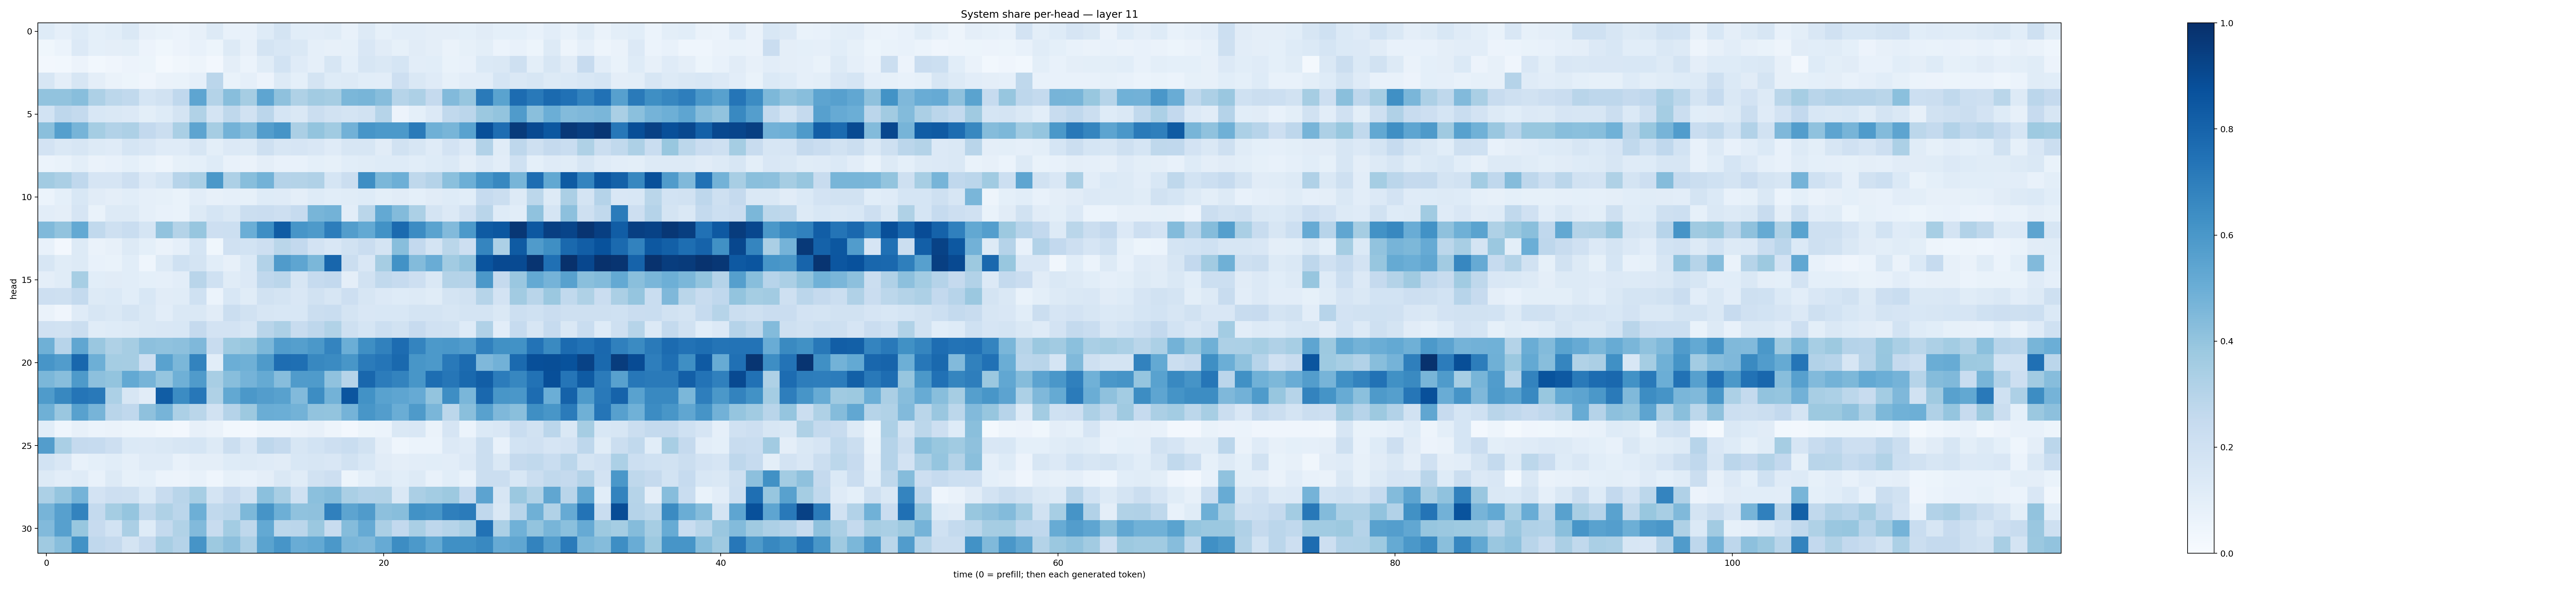

Source data for this figure (header and first rows):
0.1219522, 0.08738589, 0.121809624, 0.09124013, 0.10780458, 0.14683488, 0.07910453, 0.06823208, 0.060445473, 0.07834242, 0.12765248, 0.07068124, 0.07119232, 0.12325037, 0.1761281, 0.10901609, 0.10350453, 0.11558791, 0.07635447, 0.12809743, 0.08421974, 0.10161399, 0.10216549, 0.09645066
0.03572, 0.06097, 0.1341, 0.0909, 0.09646, 0.09968, 0.05853, 0.03558, 0.05786, 0.0749, 0.05369, 0.1256, 0.08176, 0.1728, 0.155, 0.1481, 0.08732, 0.08073, 0.0831, 0.1506, 0.1116, 0.08516, 0.1109, 0.09441
0.02704, 0.02861, 0.05637, 0.02897, 0.04, 0.05842, 0.05323, 0.02175, 0.03131, 0.04814, 0.0252, 0.09716, 0.062, 0.1166, 0.1849, 0.1203, 0.08618, 0.163, 0.09176, 0.1621, 0.1417, 0.168, 0.1044, 0.1073
0.1598, 0.09634, 0.1591, 0.0962, 0.06361, 0.05314, 0.04288, 0.06612, 0.06641, 0.08675, 0.2845, 0.06932, 0.08641, 0.05478, 0.1307, 0.09134, 0.1725, 0.1238, 0.127, 0.1057, 0.1035, 0.2112, 0.1435, 0.1205
0.406, 0.4052, 0.426, 0.3249, 0.2798, 0.265, 0.1696, 0.1939, 0.2661, 0.5366, 0.3048, 0.4281, 0.3482, 0.537, 0.413, 0.3214, 0.3618, 0.3489, 0.4595, 0.4666, 0.4322, 0.2985, 0.3278, 0.253
0.1858, 0.2772, 0.2547, 0.1561, 0.1439, 0.1348, 0.1001, 0.124, 0.1775, 0.3137, 0.1795, 0.27, 0.1913, 0.2832, 0.1701, 0.1416, 0.2233, 0.1945, 0.1756, 0.1895, 0.3005, 0.05734, 0.09215, 0.1339
0.423, 0.5657, 0.4716, 0.3547, 0.3119, 0.3246, 0.26, 0.2226, 0.339, 0.5408, 0.3486, 0.4794, 0.4329, 0.574, 0.6119, 0.3349, 0.3988, 0.3641, 0.4825, 0.6066, 0.591, 0.5927, 0.7128, 0.4914
0.1828, 0.145, 0.1638, 0.1256, 0.1209, 0.17, 0.1487, 0.1198, 0.121, 0.1612, 0.09785, 0.1338, 0.1325, 0.2092, 0.1575, 0.1653, 0.1514, 0.1186, 0.1565, 0.1628, 0.1128, 0.1919, 0.1599, 0.1172
0.0596, 0.06733, 0.09822, 0.06432, 0.07065, 0.09108, 0.06918, 0.04871, 0.08221, 0.09261, 0.1223, 0.07605, 0.06425, 0.09607, 0.07419, 0.07117, 0.09095, 0.08579, 0.1084, 0.1171, 0.1218, 0.1217, 0.1069, 0.1213
0.3607, 0.3354, 0.2667, 0.1679, 0.1651, 0.2134, 0.1353, 0.1708, 0.2941, 0.3386, 0.5948, 0.3242, 0.4284, 0.4788, 0.3044, 0.3055, 0.3203, 0.1706, 0.2241, 0.6387, 0.4604, 0.4956, 0.2724, 0.301
0.06239, 0.09284, 0.1557, 0.1103, 0.09739, 0.106, 0.0863, 0.08296, 0.06844, 0.104, 0.08123, 0.08694, 0.08356, 0.1242, 0.119, 0.09757, 0.1217, 0.1089, 0.115, 0.1212, 0.09935, 0.11, 0.09131, 0.1124
0.1021, 0.09581, 0.1673, 0.07011, 0.1292, 0.1289, 0.08678, 0.07255, 0.06895, 0.1303, 0.1713, 0.1456, 0.2201, 0.2285, 0.2112, 0.2466, 0.4668, 0.4798, 0.1048, 0.2865, 0.5221, 0.4411, 0.3299, 0.1755
0.4466, 0.4032, 0.5214, 0.2641, 0.2055, 0.2337, 0.1691, 0.4054, 0.3047, 0.3938, 0.2117, 0.2156, 0.4991, 0.639, 0.8297, 0.6058, 0.5872, 0.6999, 0.5725, 0.5206, 0.6226, 0.7739, 0.6477, 0.5477
0.07739, 0.0251, 0.1273, 0.0659, 0.08029, 0.1303, 0.08988, 0.06294, 0.089, 0.1682, 0.03593, 0.1965, 0.1866, 0.2112, 0.2855, 0.2615, 0.1835, 0.151, 0.1922, 0.2287, 0.1749, 0.429, 0.2602, 0.1735
0.1604, 0.1137, 0.128, 0.07582, 0.06989, 0.1084, 0.0433, 0.1301, 0.2003, 0.1766, 0.1075, 0.08136, 0.1405, 0.3119, 0.5796, 0.5372, 0.4594, 0.7917, 0.2225, 0.1494, 0.3477, 0.6246, 0.4384, 0.5078
0.0971, 0.1136, 0.3474, 0.1068, 0.1096, 0.1064, 0.09161, 0.08869, 0.1022, 0.29, 0.2007, 0.1144, 0.1361, 0.2694, 0.2848, 0.157, 0.2493, 0.2589, 0.09706, 0.1877, 0.2632, 0.2486, 0.2139, 0.1447
0.2113, 0.2083, 0.2567, 0.1314, 0.1369, 0.1089, 0.154, 0.1126, 0.1162, 0.2006, 0.05868, 0.156, 0.1147, 0.1934, 0.1785, 0.1498, 0.1887, 0.1606, 0.2131, 0.1607, 0.1332, 0.1218, 0.1288, 0.1146
0.06343, 0.04225, 0.1207, 0.1617, 0.1414, 0.1776, 0.1462, 0.1047, 0.1478, 0.1455, 0.1123, 0.2246, 0.1876, 0.1603, 0.1544, 0.1553, 0.2228, 0.2309, 0.1726, 0.1501, 0.1546, 0.1544, 0.1763, 0.1758
0.1971, 0.1911, 0.2248, 0.114, 0.1226, 0.1311, 0.1456, 0.1514, 0.1532, 0.2521, 0.1816, 0.1805, 0.161, 0.2894, 0.3249, 0.2402, 0.276, 0.3135, 0.2073, 0.1699, 0.2167, 0.19, 0.2459, 0.1973
0.4895, 0.2963, 0.5326, 0.3858, 0.3241, 0.3512, 0.4144, 0.4097, 0.415, 0.4503, 0.2359, 0.3742, 0.3887, 0.4581, 0.5778, 0.5656, 0.5959, 0.6737, 0.4972, 0.636, 0.6859, 0.7684, 0.6724, 0.5899
0.6072, 0.5771, 0.7861, 0.4953, 0.3552, 0.3513, 0.2145, 0.5517, 0.4572, 0.6764, 0.1075, 0.4962, 0.49, 0.588, 0.7638, 0.7551, 0.6635, 0.652, 0.6018, 0.7083, 0.7306, 0.7803, 0.6027, 0.5916
0.4575, 0.4283, 0.5863, 0.4176, 0.4015, 0.5214, 0.4717, 0.396, 0.4907, 0.58, 0.34, 0.4259, 0.4732, 0.5184, 0.4304, 0.581, 0.5842, 0.4065, 0.3006, 0.7871, 0.7054, 0.6769, 0.602, 0.7611
0.5854, 0.6624, 0.7343, 0.7153, 0.3295, 0.1598, 0.1112, 0.8257, 0.6474, 0.7264, 0.3219, 0.5247, 0.5943, 0.5734, 0.5583, 0.4441, 0.6414, 0.4775, 0.8567, 0.6243, 0.5523, 0.5369, 0.5128, 0.3999
0.4913, 0.3851, 0.5568, 0.4688, 0.2901, 0.2658, 0.4114, 0.4712, 0.3315, 0.2853, 0.1915, 0.3014, 0.3756, 0.502, 0.4994, 0.4776, 0.4061, 0.3998, 0.4733, 0.6039, 0.5705, 0.5034, 0.5869, 0.4625
0.1063, 0.04377, 0.08134, 0.06208, 0.06503, 0.05135, 0.04995, 0.03136, 0.02698, 0.07867, 0.06538, 0.02933, 0.02641, 0.04813, 0.04979, 0.06336, 0.08037, 0.04748, 0.0236, 0.05305, 0.06083, 0.1478, 0.149, 0.06373
0.5711, 0.3366, 0.2503, 0.2492, 0.2124, 0.1403, 0.1366, 0.1457, 0.1628, 0.1707, 0.1313, 0.2201, 0.1501, 0.2752, 0.2516, 0.1631, 0.1837, 0.2121, 0.2335, 0.1892, 0.09692, 0.0468, 0.05945, 0.06204
0.1867, 0.1521, 0.07283, 0.09091, 0.1062, 0.08888, 0.1178, 0.1191, 0.07627, 0.09762, 0.09508, 0.1245, 0.1304, 0.119, 0.1123, 0.1556, 0.1599, 0.1509, 0.1888, 0.1557, 0.1118, 0.09415, 0.1052, 0.107
0.1279, 0.1041, 0.1201, 0.07275, 0.1278, 0.08285, 0.09034, 0.0609, 0.05602, 0.07407, 0.04481, 0.0822, 0.07356, 0.09598, 0.1426, 0.1161, 0.1916, 0.2135, 0.05438, 0.09304, 0.129, 0.1082, 0.1305, 0.07287
0.3289, 0.3976, 0.4748, 0.1824, 0.2135, 0.2033, 0.1367, 0.2361, 0.2926, 0.346, 0.1759, 0.2449, 0.1936, 0.4207, 0.3414, 0.2016, 0.4199, 0.4366, 0.3392, 0.3094, 0.315, 0.1437, 0.3345, 0.3584
0.4711, 0.559, 0.6786, 0.2565, 0.3516, 0.3964, 0.2633, 0.3205, 0.2821, 0.4942, 0.2644, 0.2848, 0.4548, 0.6103, 0.4951, 0.408, 0.4119, 0.69, 0.5392, 0.5798, 0.4169, 0.4274, 0.6213, 0.6083
0.442, 0.5596, 0.3897, 0.2448, 0.1874, 0.3341, 0.1237, 0.2553, 0.3126, 0.4433, 0.239, 0.3568, 0.2701, 0.5202, 0.2774, 0.2815, 0.3816, 0.2387, 0.4373, 0.5136, 0.3356, 0.261, 0.3394, 0.277
0.3702, 0.4273, 0.6233, 0.2673, 0.2518, 0.177, 0.2449, 0.3401, 0.3016, 0.6124, 0.3756, 0.4157, 0.3257, 0.5491, 0.6092, 0.5051, 0.5197, 0.5958, 0.4632, 0.4521, 0.5143, 0.6435, 0.5904, 0.5211
